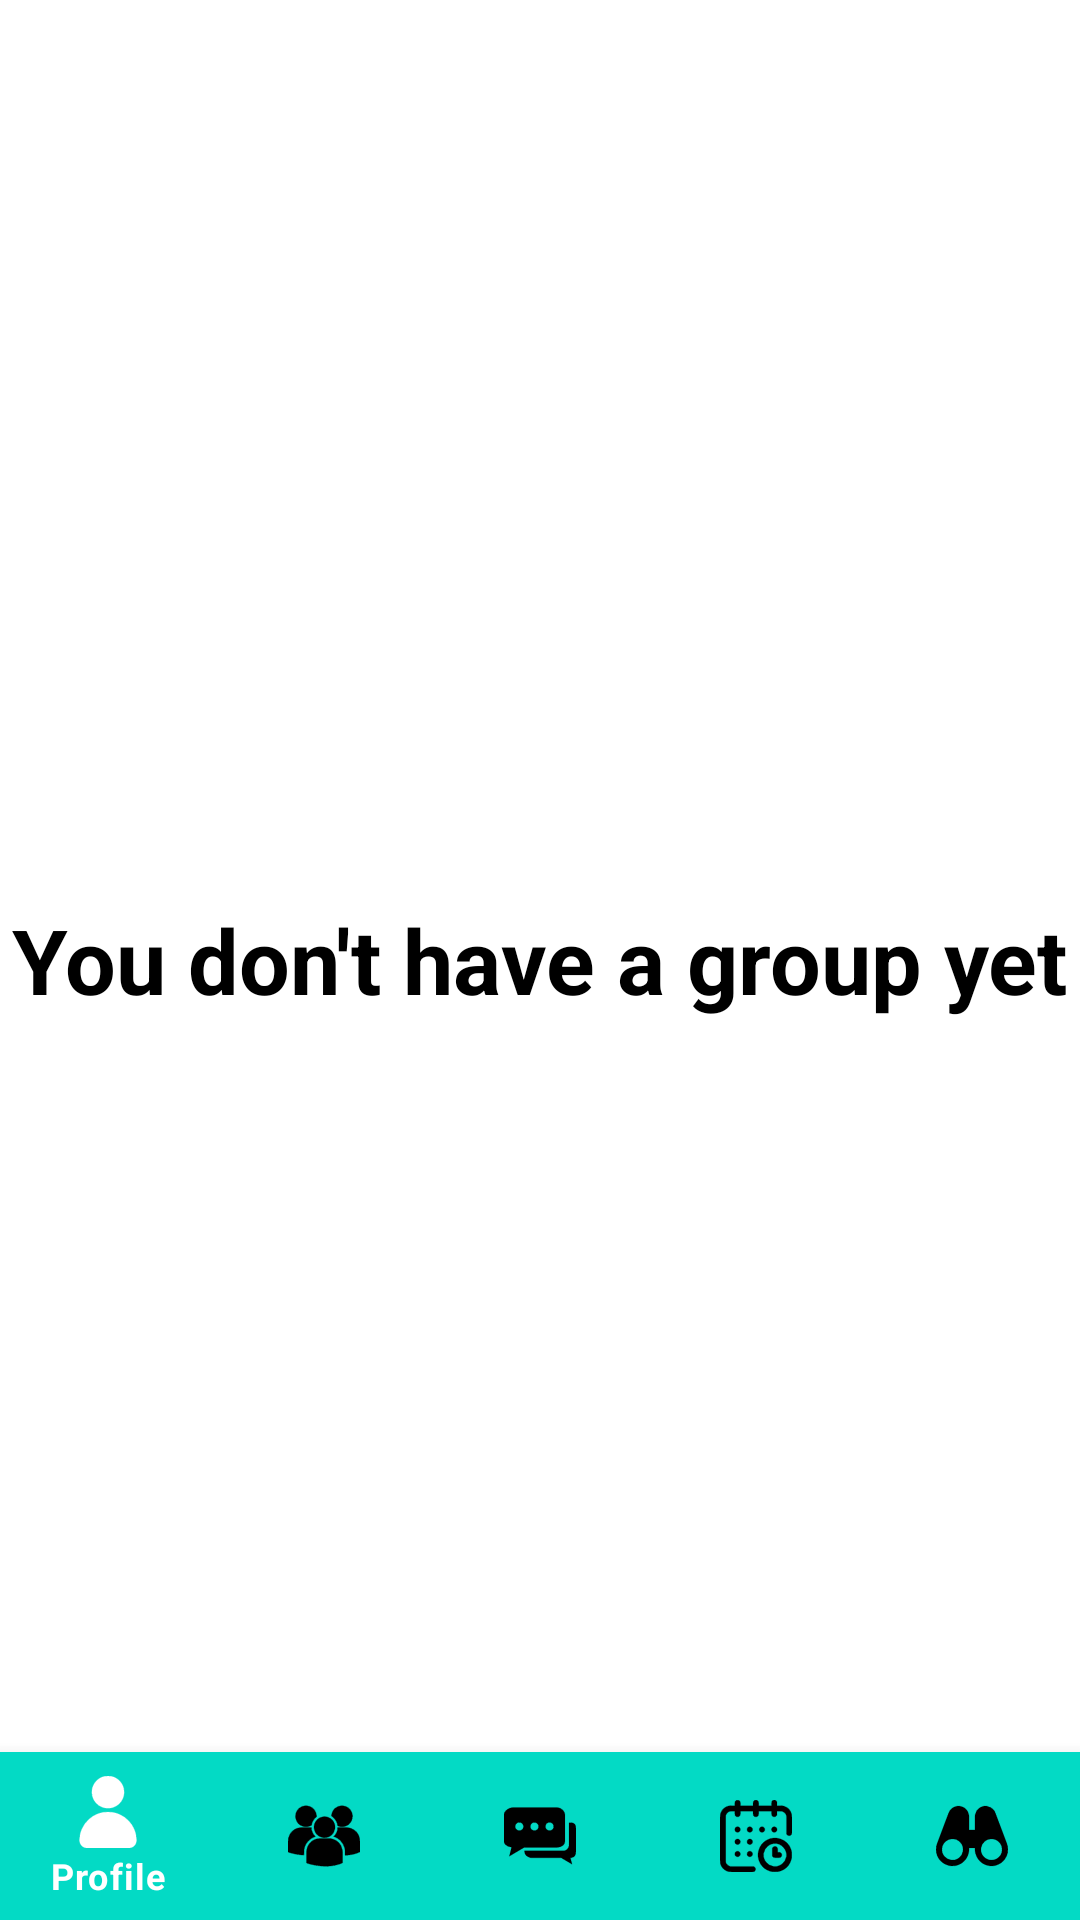

Here is an Android app screen rendered from its layout file. Give the layout XML and the strings, colors and styles it references.
<!-- AndroidManifest.xml: application theme Theme.HelloPuppy -->
<!-- res/layout/activity_you_dont_have_group.xml -->
<?xml version="1.0" encoding="utf-8"?>
<RelativeLayout xmlns:android="http://schemas.android.com/apk/res/android"
    xmlns:app="http://schemas.android.com/apk/res-auto"
    xmlns:tools="http://schemas.android.com/tools"
    android:layout_width="match_parent"
    android:layout_height="match_parent">

    <TextView
        android:layout_width="wrap_content"
        android:layout_height="wrap_content"
        android:text="You don't have a group yet"
        android:textSize="30dp"
        android:textStyle="bold"
        android:layout_centerInParent="true"
        android:textColor="@color/black"
        />

    <com.google.android.material.bottomnavigation.BottomNavigationView
        android:layout_width="match_parent"
        android:layout_height="wrap_content"
        android:id="@+id/bottom_navigator"
        app:itemBackground="@color/purple_500"
        app:itemTextColor="@drawable/serlector"
        app:itemIconTint="@drawable/serlector"
        app:menu="@menu/menu"
        android:layout_alignParentBottom="true"
        />

</RelativeLayout>
<!-- resources referenced by this layout -->
<resources>
  <color name="black">#FF000000</color>
  <color name="purple_500">#FF03DAC5</color>
  <!-- drawable serlector (drawable) -->
  <?xml version="1.0" encoding="utf-8"?>
  <selector xmlns:android="http://schemas.android.com/apk/res/android">
      <item
          android:state_selected="true"
          android:drawable="@color/purple_500"
          android:color="@color/white"/>
      
      <item
          android:state_selected="false"
          android:color = "@android:color/black"/>
  </selector>
  <style name="Theme.HelloPuppy" parent="Theme.MaterialComponents.DayNight.DarkActionBar">
          
          <item name="colorPrimary">@color/teal_200</item>
          <item name="colorPrimaryVariant">@color/purple_700</item>
          <item name="colorOnPrimary">@color/white</item>
          
          <item name="colorSecondary">@color/teal_200</item>
          <item name="colorSecondaryVariant">@color/teal_700</item>
          <item name="colorOnSecondary">@color/black</item>
          
          <item name="android:statusBarColor" tools:targetApi="l">?attr/colorPrimaryVariant</item>
          
      </style>
  <color name="white">#FFFFFFFF</color>
  <color name="teal_200">#FF03DAC5</color>
  <color name="purple_700">#ff03dac5</color>
  <color name="teal_700">#FF018786</color>
</resources>
